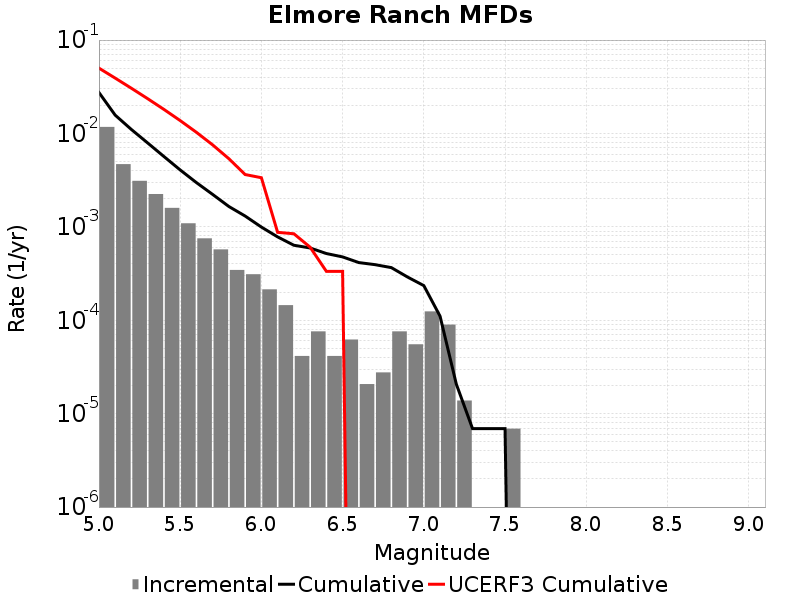

The data file committed next to this chart (first rows):
Magnitude, Incremental Rate, Cumulative Rate, UCERF3 Cumulative Rate
5.05, 0.01175, 0.02746, 0.05006
5.15, 0.004691, 0.01571, 0.03914
5.25, 0.003109, 0.01102, 0.03046
5.35, 0.002246, 0.007911, 0.02357
5.45, 0.001596, 0.005666, 0.01809
5.55, 0.001092, 0.00407, 0.01374
5.65, 7.531137E-4, 0.002978, 0.01029
5.75, 5.734719E-4, 0.002225, 0.007545
5.85, 3.45465E-4, 0.001651, 0.005365
5.95, 3.109185E-4, 0.001306, 0.003633
6.05, 2.141883E-4, 9.949392E-4, 0.003358
6.15, 1.450953E-4, 7.807509E-4, 8.7375724E-4
6.25, 4.1455798E-5, 6.356556E-4, 8.4363396E-4
6.35, 7.6002296E-5, 5.941998E-4, 6.060787E-4
6.45, 4.1455798E-5, 5.181975E-4, 3.3408208E-4
6.55, 6.21837E-5, 4.767417E-4, 3.3408208E-4
6.65, 2.0727899E-5, 4.14558E-4, 0.0
6.75, 2.76372E-5, 3.938301E-4, 0.0
6.85, 7.6002296E-5, 3.661929E-4, 0.0
6.95, 5.52744E-5, 2.901906E-4, 0.0
7.05, 1.243674E-4, 2.349162E-4, 0.0
7.15, 8.98209E-5, 1.105488E-4, 0.0
7.25, 1.38186E-5, 2.0727899E-5, 0.0
7.35, 0.0, 6.9093E-6, 0.0
7.45, 0.0, 6.9093E-6, 0.0
7.55, 6.9093E-6, 6.9093E-6, 0.0
7.65, 0.0, 0.0, 0.0
7.75, 0.0, 0.0, 0.0
7.85, 0.0, 0.0, 0.0
7.95, 0.0, 0.0, 0.0
8.05, 0.0, 0.0, 0.0
8.15, 0.0, 0.0, 0.0
8.25, 0.0, 0.0, 0.0
8.35, 0.0, 0.0, 0.0
8.45, 0.0, 0.0, 0.0
8.55, 0.0, 0.0, 0.0
8.65, 0.0, 0.0, 0.0
8.75, 0.0, 0.0, 0.0
8.85, 0.0, 0.0, 0.0
8.95, 0.0, 0.0, 0.0
9.05, 0.0, 0.0, 0.0
